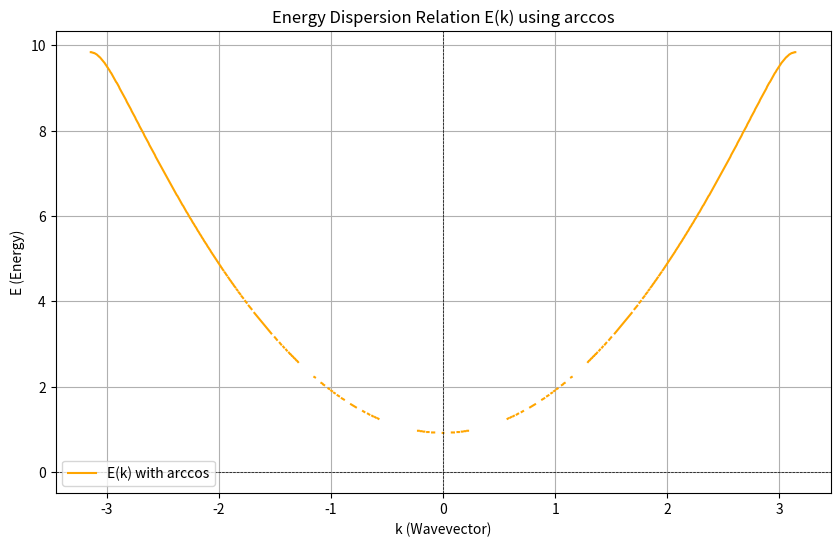

Write Python code to recreate this figure.
import numpy as np
import matplotlib.pyplot as plt

import numpy as np
import matplotlib.pyplot as plt

# Define constants
V = 1  # Example value for V, user can modify it
a = 1  # Example value for a, user can modify it

# Define k values (wavevector range)
k_values = np.linspace(-np.pi/a, np.pi/a, 1000)


def E_k_with_arccos(k_values, V, a):
    energies = []
    for k_val in k_values:
        # Define the function argument for arccos
        argument = lambda E: (V / (2 * np.sqrt(E))) * np.sin(np.sqrt(E) * a) + np.cos(np.sqrt(E) * a)

        # Guess energy values and filter those that are in the valid range for arccos
        energy_guess = np.linspace(0.01, 10, 1000)
        valid_E = [E for E in energy_guess if np.abs(argument(E) - np.cos(k_val * a)) < 1e-3]

        # Append the first valid solution or None if no solution is found
        if valid_E:
            energies.append(valid_E[0])
        else:
            energies.append(None)

    return np.array(energies, dtype=np.float64)


# Calculate energies using the modified approach
energies_arccos = E_k_with_arccos(k_values, V, a)

# Plot the result
plt.figure(figsize=(10, 6))
plt.plot(k_values, energies_arccos, label='E(k) with arccos', color='orange')
plt.title('Energy Dispersion Relation E(k) using arccos')
plt.xlabel('k (Wavevector)')
plt.ylabel('E (Energy)')
plt.axhline(0, color='black', linewidth=0.5, linestyle='--')
plt.axvline(0, color='black', linewidth=0.5, linestyle='--')
plt.grid(True)
plt.legend()
plt.show()
